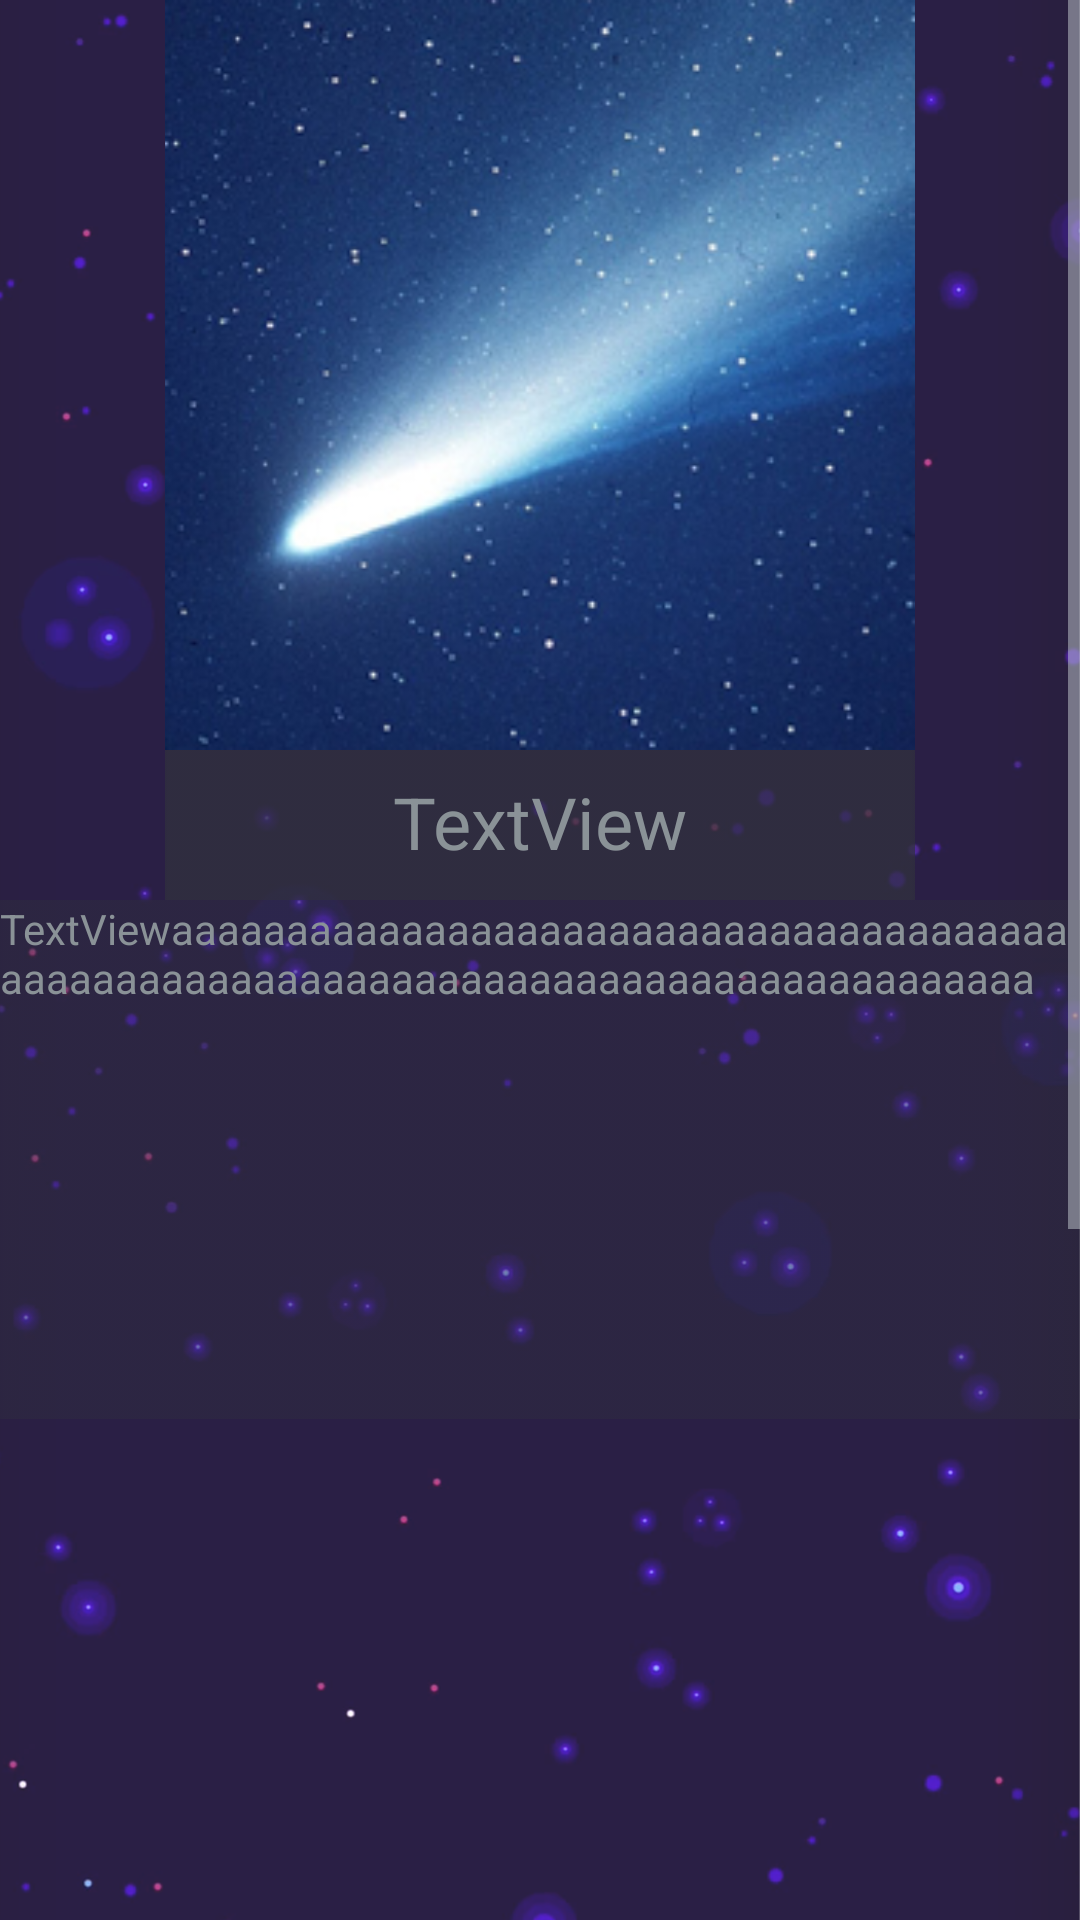

Reconstruct the res/layout file that produces this screen, plus the resources it refers to.
<!-- AndroidManifest.xml: application theme Theme.AppCompat.NoActionBar -->
<!-- res/layout/activity_info.xml -->
<?xml version="1.0" encoding="utf-8"?>
<ScrollView xmlns:android="http://schemas.android.com/apk/res/android"

    xmlns:app="http://schemas.android.com/apk/res-auto"
    android:layout_width="match_parent"
    android:layout_height="match_parent"
    android:background="@drawable/background_stars"
    android:theme="@android:style/Theme.DeviceDefault.Dialog.NoActionBar">


    <RelativeLayout
        android:layout_width="match_parent"
        android:layout_height="1000dp">

        <ImageView
            android:id="@+id/selected_image"
            android:layout_width="250dp"
            android:layout_height="250dp"
            android:layout_alignParentTop="true"
            android:layout_centerInParent="true"
            android:scaleType="fitXY"
            app:srcCompat="@drawable/image" />

        <ImageView
            android:id="@+id/selected_frame"
            android:layout_width="250dp"
            android:layout_height="250dp"
            android:layout_alignParentTop="true"
            android:layout_centerHorizontal="true"
            app:srcCompat="@drawable/frame_comet" />

        <ImageView
            android:id="@+id/back_name"
            android:layout_width="250dp"
            android:layout_height="50dp"
            android:layout_alignLeft="@+id/selected_frame"
            android:layout_alignStart="@+id/selected_frame"
            android:layout_below="@+id/selected_frame"
            android:layout_centerInParent="true"
            android:scaleType="fitXY"
            app:srcCompat="@drawable/background_name" />

        <ImageView
            android:id="@+id/back_info"
            android:layout_width="match_parent"
            android:layout_height="wrap_content"
            android:layout_alignBottom="@+id/list_info"
            android:layout_below="@+id/back_name"
            android:layout_centerHorizontal="true"
            android:scaleType="fitXY"
            app:srcCompat="@drawable/background_info" />

        <TextView
            android:id="@+id/selected_info"
            android:layout_width="200dp"
            android:layout_height="200dp"
            android:layout_alignParentEnd="true"
            android:layout_alignParentLeft="true"
            android:layout_alignParentRight="true"
            android:layout_alignParentStart="true"
            android:layout_below="@+id/back_name"
            android:text="TextViewaaaaaaaaaaaaaaaaaaaaaaaaaaaaaaaaaaaaaaaaaaaaaaaaaaaaaaaaaaaaaaaaaaaaaaaaaaaaaaaaaaaa" />

        <TextView
            android:id="@+id/selected_name"
            android:layout_width="wrap_content"
            android:layout_height="wrap_content"
            android:layout_alignBottom="@+id/back_name"
            android:layout_centerHorizontal="true"
            android:layout_marginBottom="10dp"
            android:text="TextView"
            android:textSize="24sp" />

    </RelativeLayout>
</ScrollView>
<!-- resources referenced by this layout -->
<resources>
  <!-- drawable background_info: png bitmap (drawable, 3270 bytes) -->
  <!-- drawable background_name: png bitmap (drawable, 3002 bytes) -->
  <!-- drawable background_stars: png bitmap (drawable, 172193 bytes) -->
  <!-- drawable image: png bitmap (drawable, 94766 bytes) -->
</resources>
